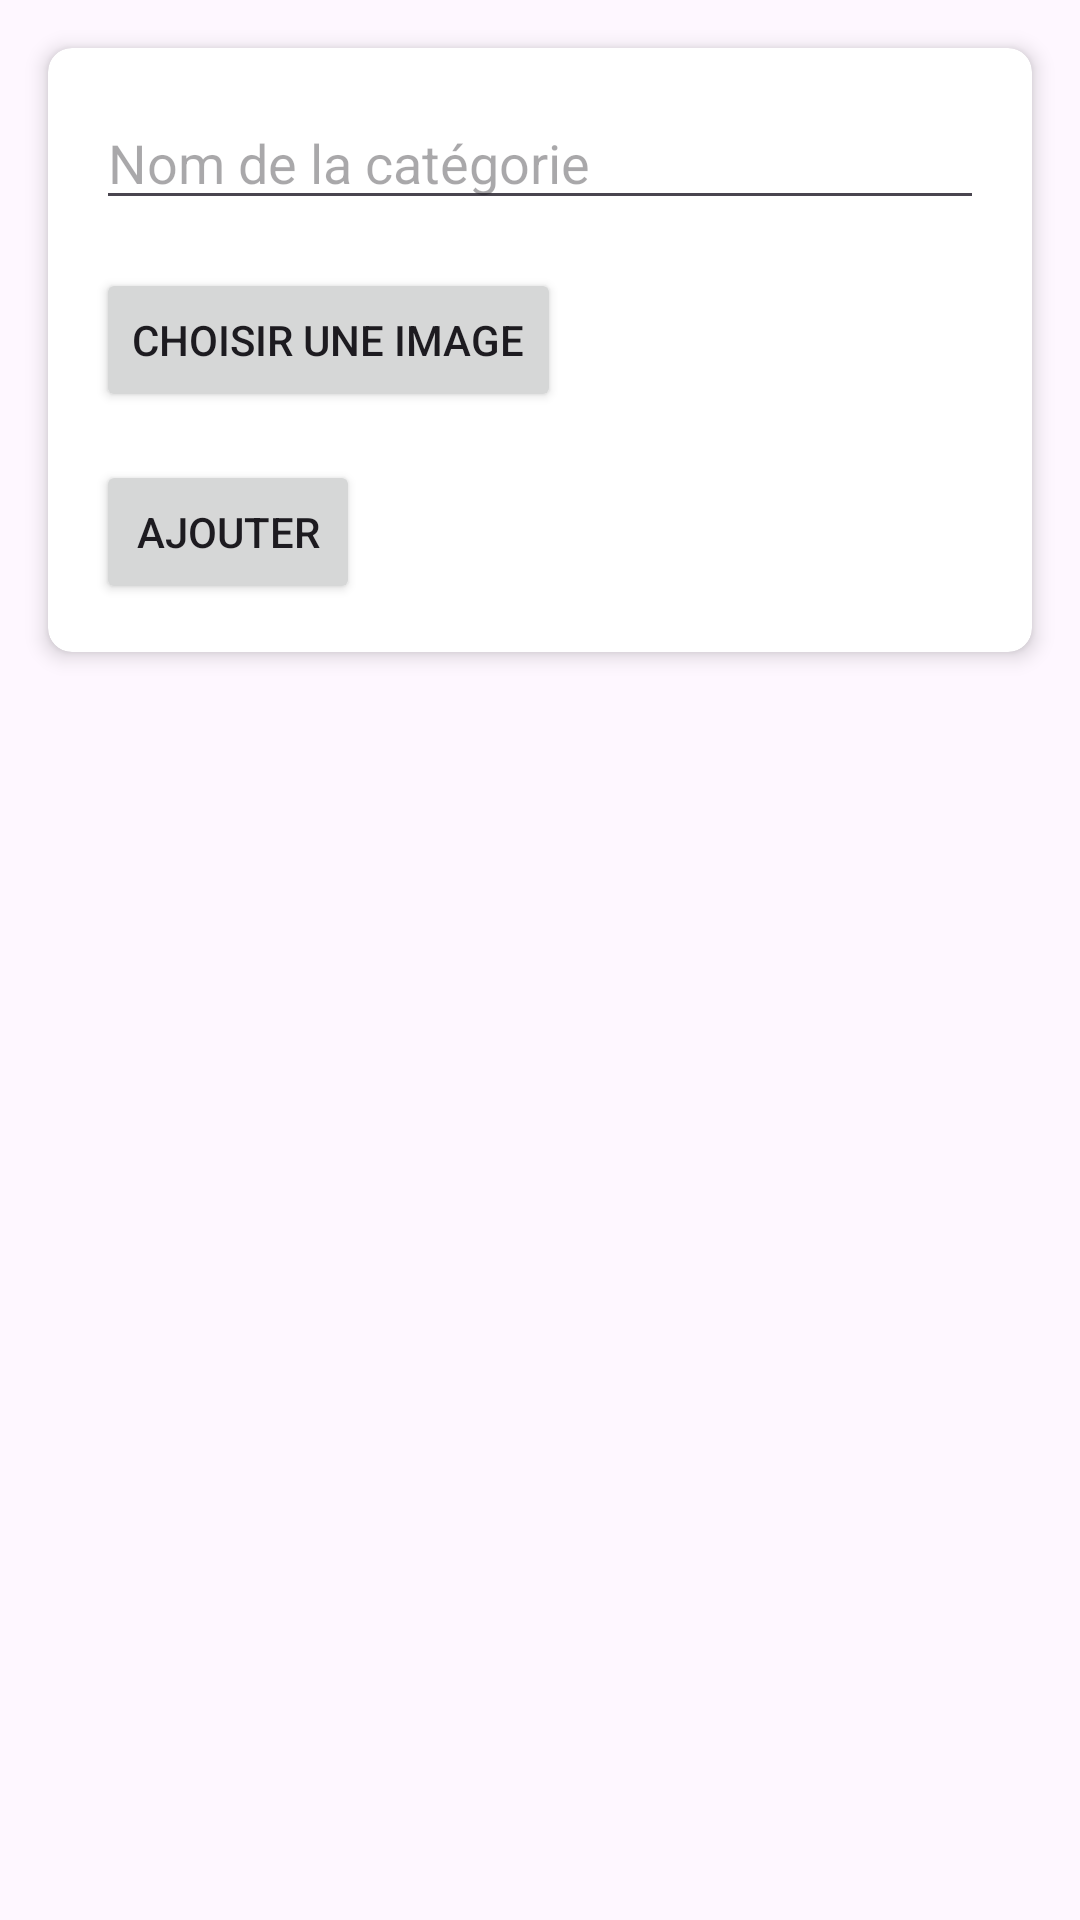

Layout XML and referenced resources for this Android screen:
<!-- AndroidManifest.xml: application theme Theme.ProjetQuiz -->
<!-- res/layout/dialog_add_category.xml -->
<?xml version="1.0" encoding="utf-8"?>
<androidx.constraintlayout.widget.ConstraintLayout xmlns:android="http://schemas.android.com/apk/res/android"
    xmlns:app="http://schemas.android.com/apk/res-auto"
    android:layout_width="match_parent"
    android:layout_height="wrap_content">

    <androidx.cardview.widget.CardView
        android:layout_width="match_parent"
        android:layout_height="wrap_content"
        android:layout_margin="16dp"
        app:cardCornerRadius="8dp"
        app:cardElevation="4dp"
        app:layout_constraintTop_toTopOf="parent"
        app:layout_constraintStart_toStartOf="parent"
        app:layout_constraintEnd_toEndOf="parent">

        <LinearLayout
            android:layout_width="match_parent"
            android:layout_height="wrap_content"
            android:orientation="vertical"
            android:padding="16dp">

            <EditText
                android:id="@+id/editTextCategoryName"
                android:layout_width="match_parent"
                android:layout_height="wrap_content"
                android:hint="Nom de la catégorie" />

            <Button
                android:id="@+id/buttonChooseImage"
                android:layout_width="wrap_content"
                android:layout_height="wrap_content"
                android:text="Choisir une image"
                android:layout_marginTop="16dp"
                android:onClick="chooseImage" />

            <Button
                android:id="@+id/buttonAddCategory"
                android:layout_width="wrap_content"
                android:layout_height="wrap_content"
                android:text="Ajouter"
                android:layout_marginTop="16dp"
                android:onClick="addCategory" />

            
            <ImageView
                android:id="@+id/imageViewCategory"
                android:layout_width="wrap_content"
                android:layout_height="wrap_content"
                />

        </LinearLayout>
    </androidx.cardview.widget.CardView>

</androidx.constraintlayout.widget.ConstraintLayout>
<!-- resources referenced by this layout -->
<resources>
  <style name="Theme.ProjetQuiz" parent="Base.Theme.ProjetQuiz" />
  <style name="Base.Theme.ProjetQuiz" parent="Theme.Material3.DayNight.NoActionBar">
          
          
      </style>
</resources>
